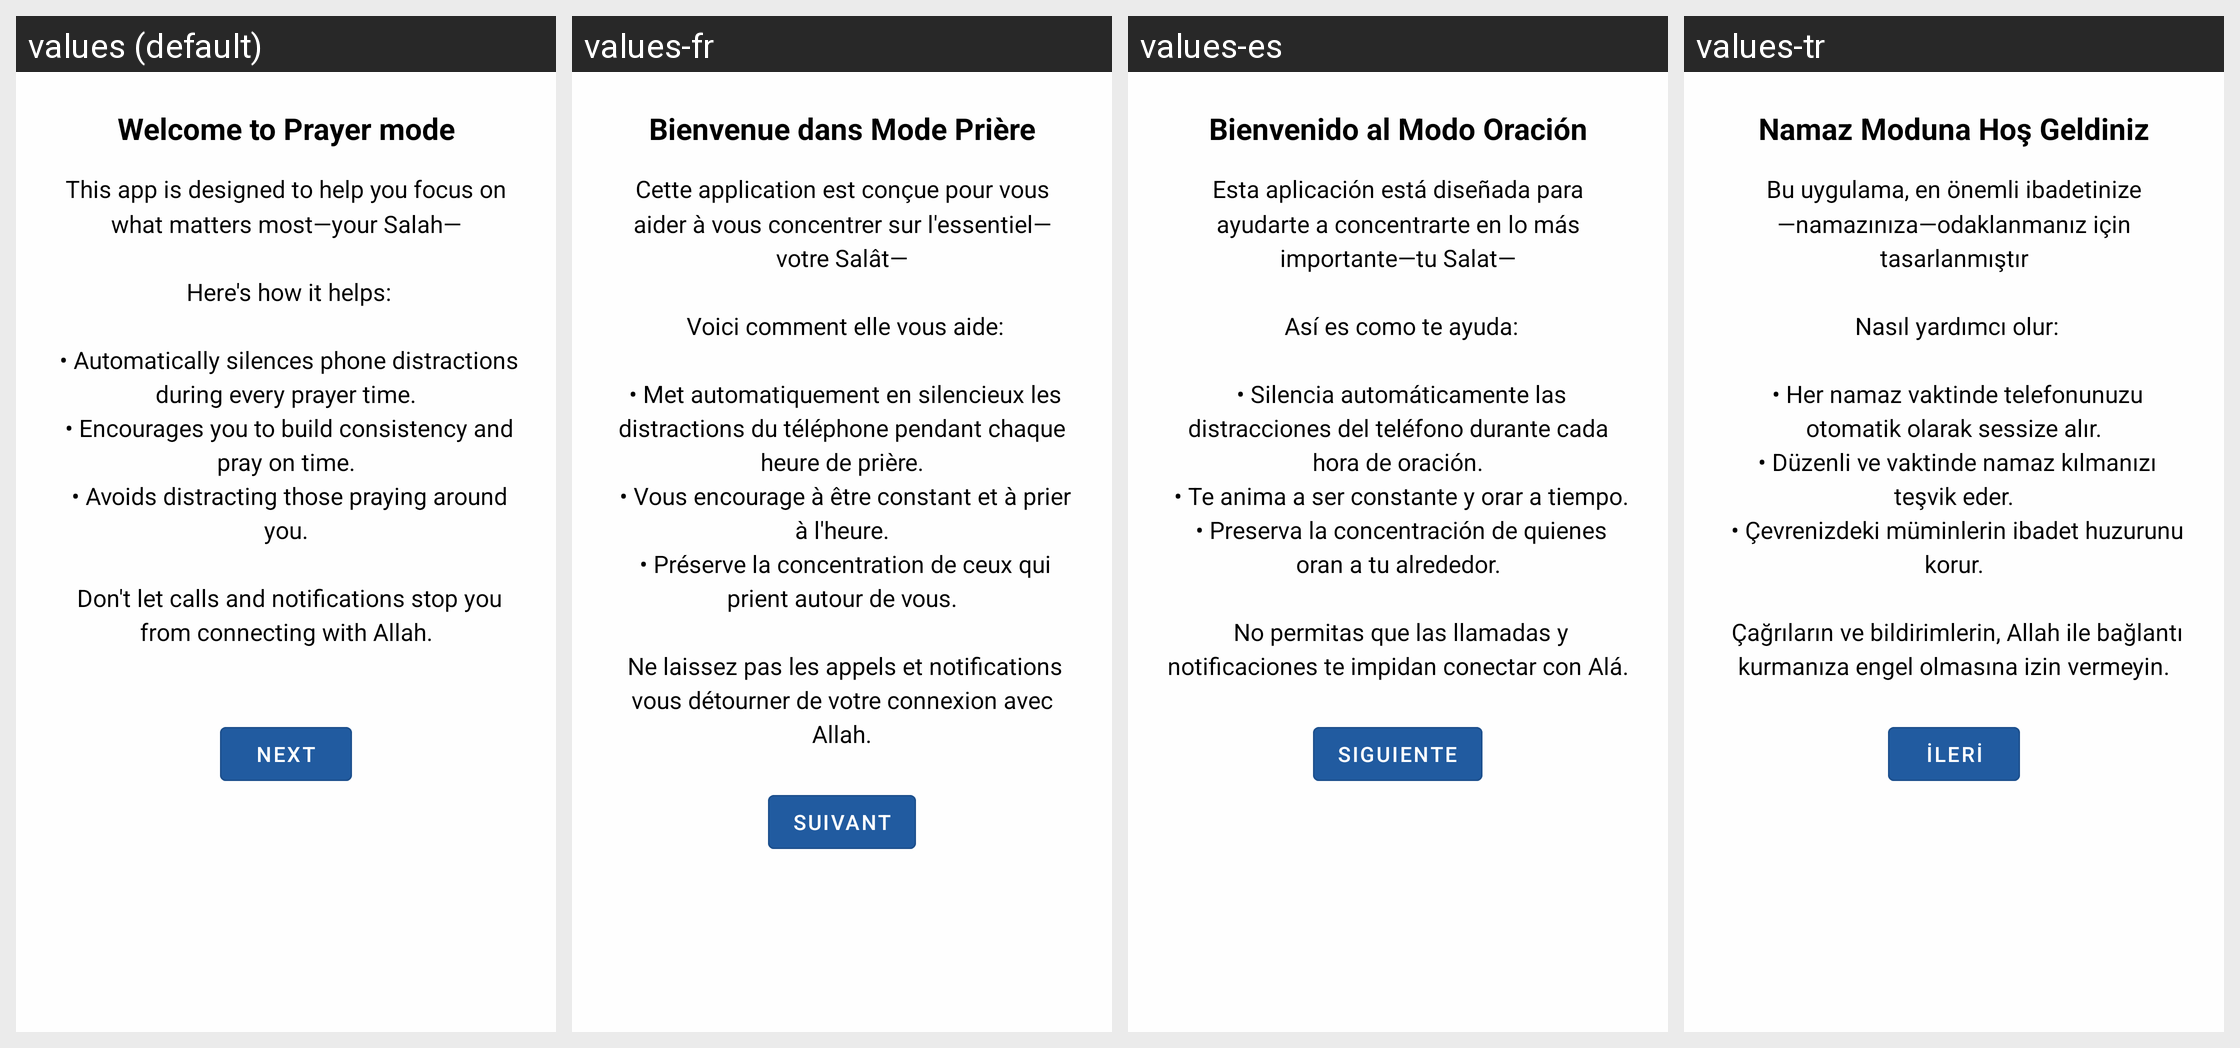

Locale-by-locale string values for the Android screen shown in this grid:
Android screen res/layout/dialog_welcome.xml rendered under 4 locales, left to right: values (default), values-fr, values-es, values-tr. Device: Nexus 5 (rendered at 1080×1920; each locale shown at half size, 540×960, under a caption strip naming it); theme AppTheme.
Other locales in the repository, not shown: values-ar, values-bn, values-id, values-in, values-ms, values-ur.
Strings drawn on this screen, with the default value and each locale's value (text and hints the layout hard-codes, and strings that could not be matched under every locale, appear in the picture but are not listed):

welcome_title
  values: Welcome to Prayer mode
  values-fr: Bienvenue dans Mode Prière
  values-es: Bienvenido al Modo Oración
  values-tr: Namaz Moduna Hoş Geldiniz

welcome_message
  values: This app is designed to help you focus on what matters most—your Salah—
      
       Here's how it helps:
      
       • Automatically silences phone distractions during every prayer time.
       • Encourages you to build consistency and pray on time.
       • Avoids distracting those praying around you.
      
       Don't let calls and notifications stop you from connecting with Allah.
      
  values-fr: Cette application est conçue pour vous aider à vous concentrer sur l'essentiel—votre Salât—
      
       Voici comment elle vous aide:
      
       • Met automatiquement en silencieux les distractions du téléphone pendant chaque heure de prière.
       • Vous encourage à être constant et à prier à l'heure.
       • Préserve la concentration de ceux qui prient autour de vous.
      
       Ne laissez pas les appels et notifications vous …[clipped]
  values-es: Esta aplicación está diseñada para ayudarte a concentrarte en lo más importante—tu Salat—
      
       Así es como te ayuda:
      
       • Silencia automáticamente las distracciones del teléfono durante cada hora de oración.
       • Te anima a ser constante y orar a tiempo.
       • Preserva la concentración de quienes oran a tu alrededor.
      
       No permitas que las llamadas y notificaciones te impidan conectar con Alá.
  values-tr: Bu uygulama, en önemli ibadetinize—namazınıza—odaklanmanız için tasarlanmıştır
      
       Nasıl yardımcı olur:
      
       • Her namaz vaktinde telefonunuzu otomatik olarak sessize alır.
       • Düzenli ve vaktinde namaz kılmanızı teşvik eder.
       • Çevrenizdeki müminlerin ibadet huzurunu korur.
      
       Çağrıların ve bildirimlerin, Allah ile bağlantı kurmanıza engel olmasına izin vermeyin.

next
  values: Next
  values-fr: Suivant
  values-es: Siguiente
  values-tr: İleri
